Run: headless pygame with SDL's dummy video driver; simulated clock (each Clock.tick advances the game by its frame time, no real sleeping); random seed 0; keys injected as events and as key.get_pressed() state; no mouse input.
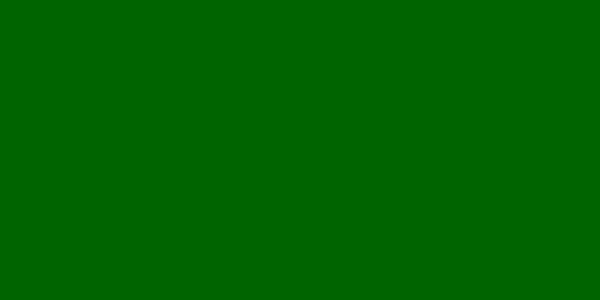
Frame 1 of 4 · flips 1–60 · no input
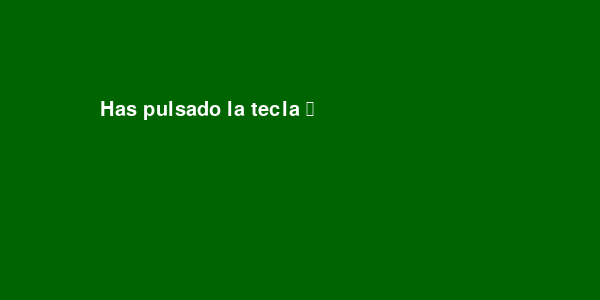
Frame 2 of 4 · flips 61–180 · tapped SPACE, RETURN · held RIGHT (→), D
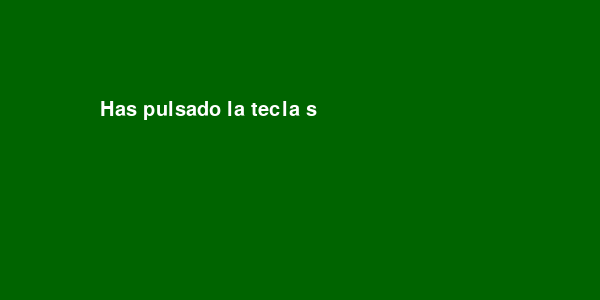
Frame 3 of 4 · flips 181–300 · held DOWN (↓), S
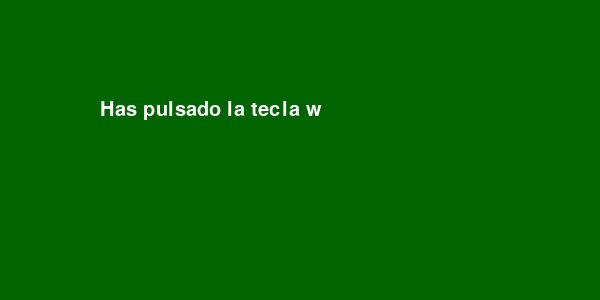
Frame 4 of 4 · flips 301–420 · held LEFT (←), A, UP (↑), W

The pygame program that drew these frames:

import pygame
import sys

pygame.init()

window = pygame.display.set_mode([600, 300])
pygame.display.set_caption("Charla Pygame")
window.fill(pygame.Color("darkgreen"))

pressed_key = pygame.font.SysFont("Arial", 30)
mensaje = ""

'''
for element in pygame.__dir__():
    print(element)
'''

class Main:

    while True:

        for event in pygame.event.get():
            print(event)

            # event_name = pygame.event.event_name(event.type)

            if event.type == pygame.KEYDOWN:
                mensaje = "Has pulsado la tecla " + str(event.__dict__["unicode"])

            if event.type == pygame.QUIT:
                pygame.quit()
                sys.exit()

        window.fill(pygame.Color("darkgreen"))
        pressed_key_render = pygame.font.Font.render(pressed_key, mensaje, True, pygame.Color("white"))

        window.blit(pressed_key_render, (100, 100))
        pygame.display.flip()
